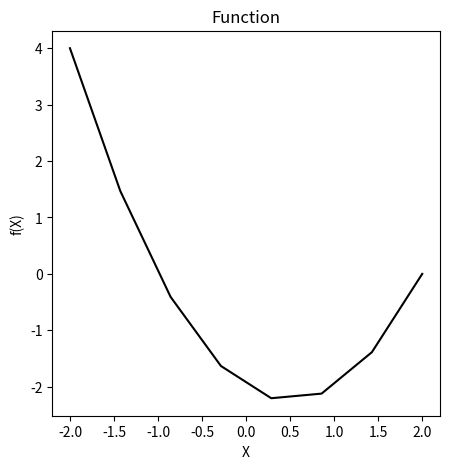
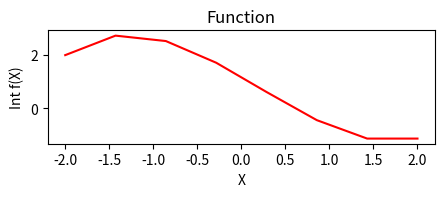

The matplotlib source for these figures, in order:
##############################################################################
# Exercise 3
#############################################################################
import matplotlib . pyplot as plt
import numpy as np
import time


no=1;
x_min=-2;
x_max=2;
x_inc = 0.5;


###############################################################################
N=int((x_max-x_min)/x_inc)
X=np.linspace(x_min, x_max, num=N)
Y=X*X -X - 2;
###############################################################################

fig = plt.figure(num=no,figsize=(5, 5)) ;
plt.clf();
plt.plot(X,Y,'k')
buf = "Function" 
plt.xlabel('X')
plt.ylabel('f(X)')
plt.title(buf)


###############################################################################
###############################################################################
dYdX=X*0;
dYdX = np.diff(Y)/x_inc; 
# 
dX = np.zeros((len(X)-1), dtype=np.float32)
for i in range(0,len(X)-1):
    dX[i] = (X[i] + X[i+1])*0.5
    
intXY = np.cumsum(Y)*x_inc;

fig = plt.figure(num=no+1,figsize=(5, 5)) ;
plt.clf();
plt.subplot(311);
plt.plot(X,Y,'k')
buf = "Function" 
plt.plot(dX,dYdX,'b')
plt.plot(X,intXY,'r')
plt.xlabel('X')
plt.ylabel('f(X)')
plt.title(buf)
plt.grid()

plt.clf();
plt.subplot(312);
buf = "Function" 
plt.plot(dX,dYdX,'b')
plt.xlabel('X')
plt.ylabel('df(X)')
plt.title(buf)

plt.clf();
plt.subplot(313);
buf = "Function" 
plt.plot(X,intXY,'r')
plt.xlabel('X')
plt.ylabel('Int f(X)')
plt.title(buf)

###############################################################################
###############################################################################